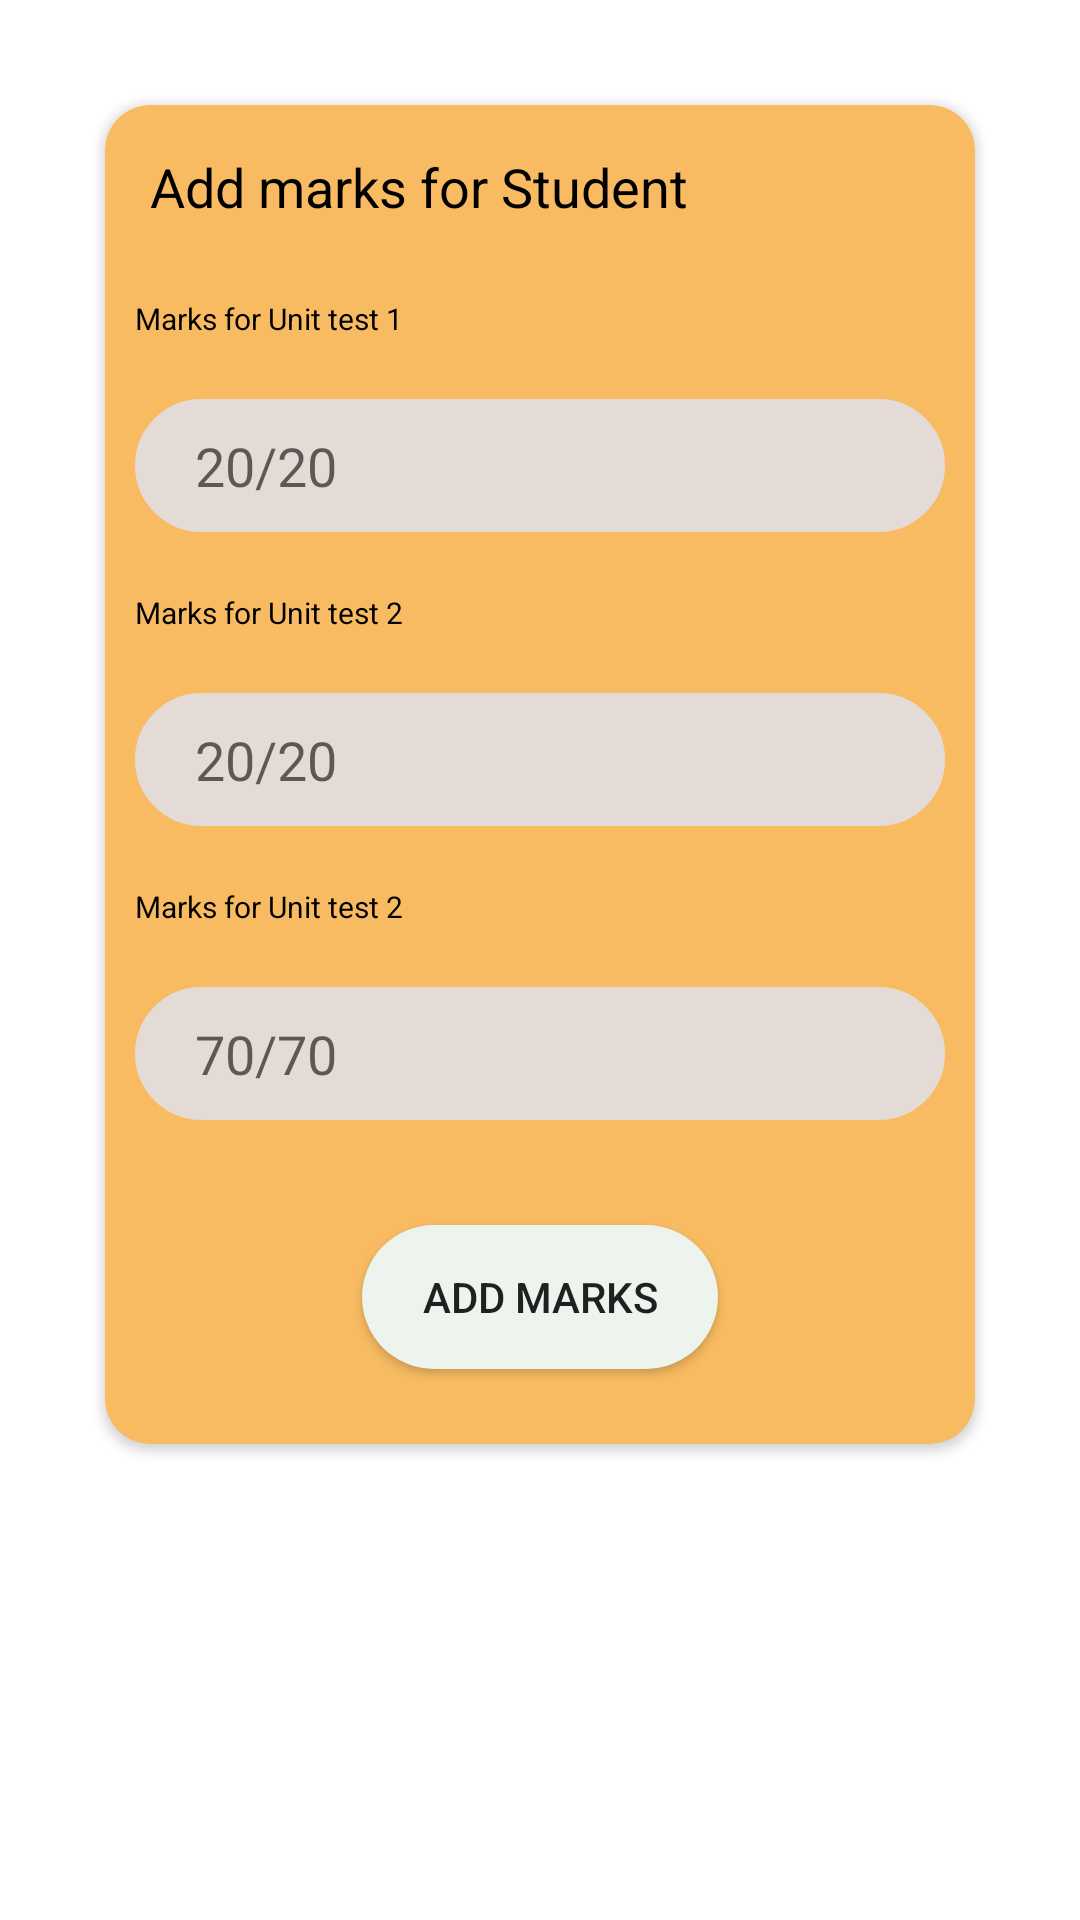

The Android layout XML behind this screen, and the referenced resources:
<!-- AndroidManifest.xml: application theme Theme.StudentTrack -->
<!-- res/layout/activity_add_marks_eti.xml -->
<?xml version="1.0" encoding="utf-8"?>
<RelativeLayout xmlns:android="http://schemas.android.com/apk/res/android"
    xmlns:app="http://schemas.android.com/apk/res-auto"
    xmlns:tools="http://schemas.android.com/tools"
    android:layout_width="match_parent"
    android:layout_height="match_parent"
    tools:context=".addMarksETI">

    <ScrollView
        android:layout_width="match_parent"
        android:layout_height="match_parent"
        >
        <RelativeLayout
            android:layout_width="match_parent"
            android:layout_height="match_parent"
            android:id="@+id/viewStudentrecycle"
            >


            <LinearLayout
                android:layout_width="wrap_content"
                android:layout_height="wrap_content"
                android:id="@+id/upper"
                >
                <androidx.recyclerview.widget.RecyclerView
                    android:layout_width="match_parent"
                    android:layout_height="wrap_content"
                    android:id="@+id/RecycleViewStudent_eti"

                    />

            </LinearLayout>
            <androidx.cardview.widget.CardView
                android:layout_width="match_parent"
                android:layout_height="wrap_content"
                app:cardCornerRadius="15dp"
                android:layout_margin="35dp"
                android:layout_below="@+id/upper"
                android:backgroundTint="#F8BB61">
                <RelativeLayout
                    android:layout_width="wrap_content"
                    android:layout_height="wrap_content"
                    >
                    <TextView
                        android:layout_width="match_parent"
                        android:layout_height="wrap_content"
                        android:layout_margin="15dp"
                        android:text="Add marks for Student"
                        android:textSize="18dp"
                        android:textColor="@color/black"
                        android:id="@+id/addmarks_label"
                        />

                    <TextView
                        android:id="@+id/addmarks_ut1_eti"
                        android:layout_width="match_parent"
                        android:layout_height="wrap_content"
                        android:layout_below="@+id/addmarks_label"
                        android:layout_margin="10dp"
                        android:layout_marginStart="15dp"
                        android:layout_marginTop="15dp"
                        android:layout_marginEnd="15dp"
                        android:layout_marginBottom="15dp"
                        android:text="Marks for Unit test 1"
                        android:textColor="@color/black"
                        android:textSize="10dp" />

                    <EditText
                        android:layout_width="match_parent"
                        android:layout_height="wrap_content"
                        android:layout_below="@id/addmarks_ut1_eti"
                        android:id="@+id/getmarks_eti1"
                        android:layout_margin="10dp"
                        android:background="@drawable/roundedlogin"
                        android:backgroundTint="#E4DBD7"
                        android:hint="20/20" />

                    <TextView
                        android:id="@+id/addmarks_ut2_eti"
                        android:layout_width="match_parent"
                        android:layout_height="wrap_content"
                        android:layout_below="@+id/getmarks_eti1"
                        android:layout_margin="10dp"
                        android:layout_marginStart="15dp"
                        android:layout_marginTop="15dp"
                        android:layout_marginEnd="15dp"
                        android:layout_marginBottom="15dp"
                        android:text="Marks for Unit test 2"
                        android:textColor="@color/black"
                        android:textSize="10dp" />

                    <EditText
                        android:layout_width="match_parent"
                        android:layout_height="wrap_content"
                        android:layout_below="@id/addmarks_ut2_eti"
                        android:id="@+id/getmarks_eti2"
                        android:layout_margin="10dp"
                        android:background="@drawable/roundedlogin"
                        android:backgroundTint="#E4DBD7"
                        android:hint="20/20" />


                    <TextView
                        android:id="@+id/addmarks_theory_eti"
                        android:layout_width="match_parent"
                        android:layout_height="wrap_content"
                        android:layout_below="@+id/getmarks_eti2"
                        android:layout_marginStart="10dp"
                        android:layout_marginTop="10dp"
                        android:layout_marginEnd="10dp"
                        android:layout_marginBottom="10dp"
                        android:text="Marks for Unit test 2"
                        android:textColor="@color/black"
                        android:textSize="10dp"
                        tools:ignore="TextSizeCheck" />

                    <EditText
                        android:layout_width="match_parent"
                        android:layout_height="wrap_content"
                        android:layout_below="@id/addmarks_theory_eti"
                        android:id="@+id/getmarks_etitheory"
                        android:layout_margin="10dp"
                        android:background="@drawable/roundedlogin"
                        android:backgroundTint="#E4DBD7"
                        android:hint="70/70" />



                    <Button
                        android:layout_width="wrap_content"
                        android:layout_height="wrap_content"
                        android:background="@drawable/rounded2"
                        android:text="Add Marks"
                        android:id="@+id/submitETImarks"
                        android:layout_margin="25dp"
                        android:layout_centerInParent="true"
                        android:foregroundGravity="center"
                        android:layout_below="@+id/getmarks_etitheory"
                        />

                </RelativeLayout>

            </androidx.cardview.widget.CardView>





        </RelativeLayout>
    </ScrollView>


</RelativeLayout>
<!-- resources referenced by this layout -->
<resources>
  <color name="black">#FF000000</color>
  <!-- drawable rounded2 (drawable) -->
  <?xml version="1.0" encoding="utf-8"?>
  <selector xmlns:android="http://schemas.android.com/apk/res/android">
  
      <item android:state_pressed="false">
  
          <shape android:shape="rectangle">
  
              <solid android:color="#EDF3ED"/>
  
              <corners android:radius="24dp"
                  />
  
              <padding
                  android:top="10dp"
                  android:bottom="10dp"
                  android:left="20dp"
                  android:right="20dp"/>
          </shape>
  
      </item>
  
      <item
          android:state_pressed="true">
  
          <shape android:shape="rectangle">
  
              <solid android:color="#009688"/>
  
              <corners android:radius="24dp"/>
  
              <padding
                  android:top="10dp"
                  android:bottom="10dp"
                  android:left="20dp"
                  android:right="20dp"/>
          </shape>
  
      </item>
  
  </selector>
  <!-- drawable roundedlogin (drawable) -->
  <?xml version="1.0" encoding="utf-8"?>
  <selector xmlns:android="http://schemas.android.com/apk/res/android">
  
      <item android:state_pressed="false">
  
          <shape android:shape="rectangle">
  
              <solid android:color="#B7DDDA"/>
  
              <corners android:radius="24dp"
                  />
              <stroke android:color="@color/black"
                  android:width="1dp"
                  />
  
              <padding
                  android:top="10dp"
                  android:bottom="10dp"
                  android:left="20dp"
                  android:right="20dp"/>
          </shape>
  
      </item>
  
      <item
          android:state_pressed="true">
  
          <shape android:shape="rectangle">
  
              <solid android:color="#37938A"/>
  
              <corners android:radius="24dp"/>
  
              <padding
                  android:top="10dp"
                  android:bottom="10dp"
                  android:left="20dp"
                  android:right="20dp"/>
          </shape>
  
      </item>
  
  </selector>
  <style name="Theme.StudentTrack" parent="Theme.MaterialComponents.DayNight.DarkActionBar">
          
          <item name="colorPrimary">@color/purple_500</item>
          <item name="colorPrimaryVariant">@color/purple_700</item>
          <item name="colorOnPrimary">@color/white</item>
          
          <item name="colorSecondary">@color/teal_200</item>
          <item name="colorSecondaryVariant">@color/teal_700</item>
          <item name="colorOnSecondary">@color/black</item>
          
          <item name="android:statusBarColor">?attr/colorPrimaryVariant</item>
          
      </style>
  <color name="purple_500">#F3003E21</color>
  <color name="purple_700">#FF3700B3</color>
  <color name="white">#FFFFFFFF</color>
  <color name="teal_200">#FF03DAC5</color>
  <color name="teal_700">#FF018786</color>
</resources>
